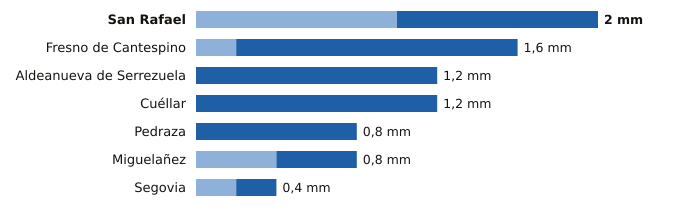

Values plotted in this chart, from the file beside it:
estacion, provincia, indicativo, mm_6_dias_anteriores, mm_hoy, mm_7_dias, horas_de_hoy
San Rafael, Segovia, 2471Y, 1.0, 1.0, 2.0, 4
Fresno de Cantespino, Segovia, 2135A, 0.2, 1.4, 1.6, 3
Aldeanueva de Serrezuela, Segovia, 2140A, 0.0, 1.2, 1.2, 6
Cuéllar, Segovia, 2192C, 0.0, 1.2, 1.2, 4
Pedraza, Segovia, 2182C, 0.0, 0.8, 0.8, 5
Miguelañez, Segovia, 2482B, 0.4, 0.4, 0.8, 2
Segovia, Segovia, 2465, 0.2, 0.2, 0.4, 6
